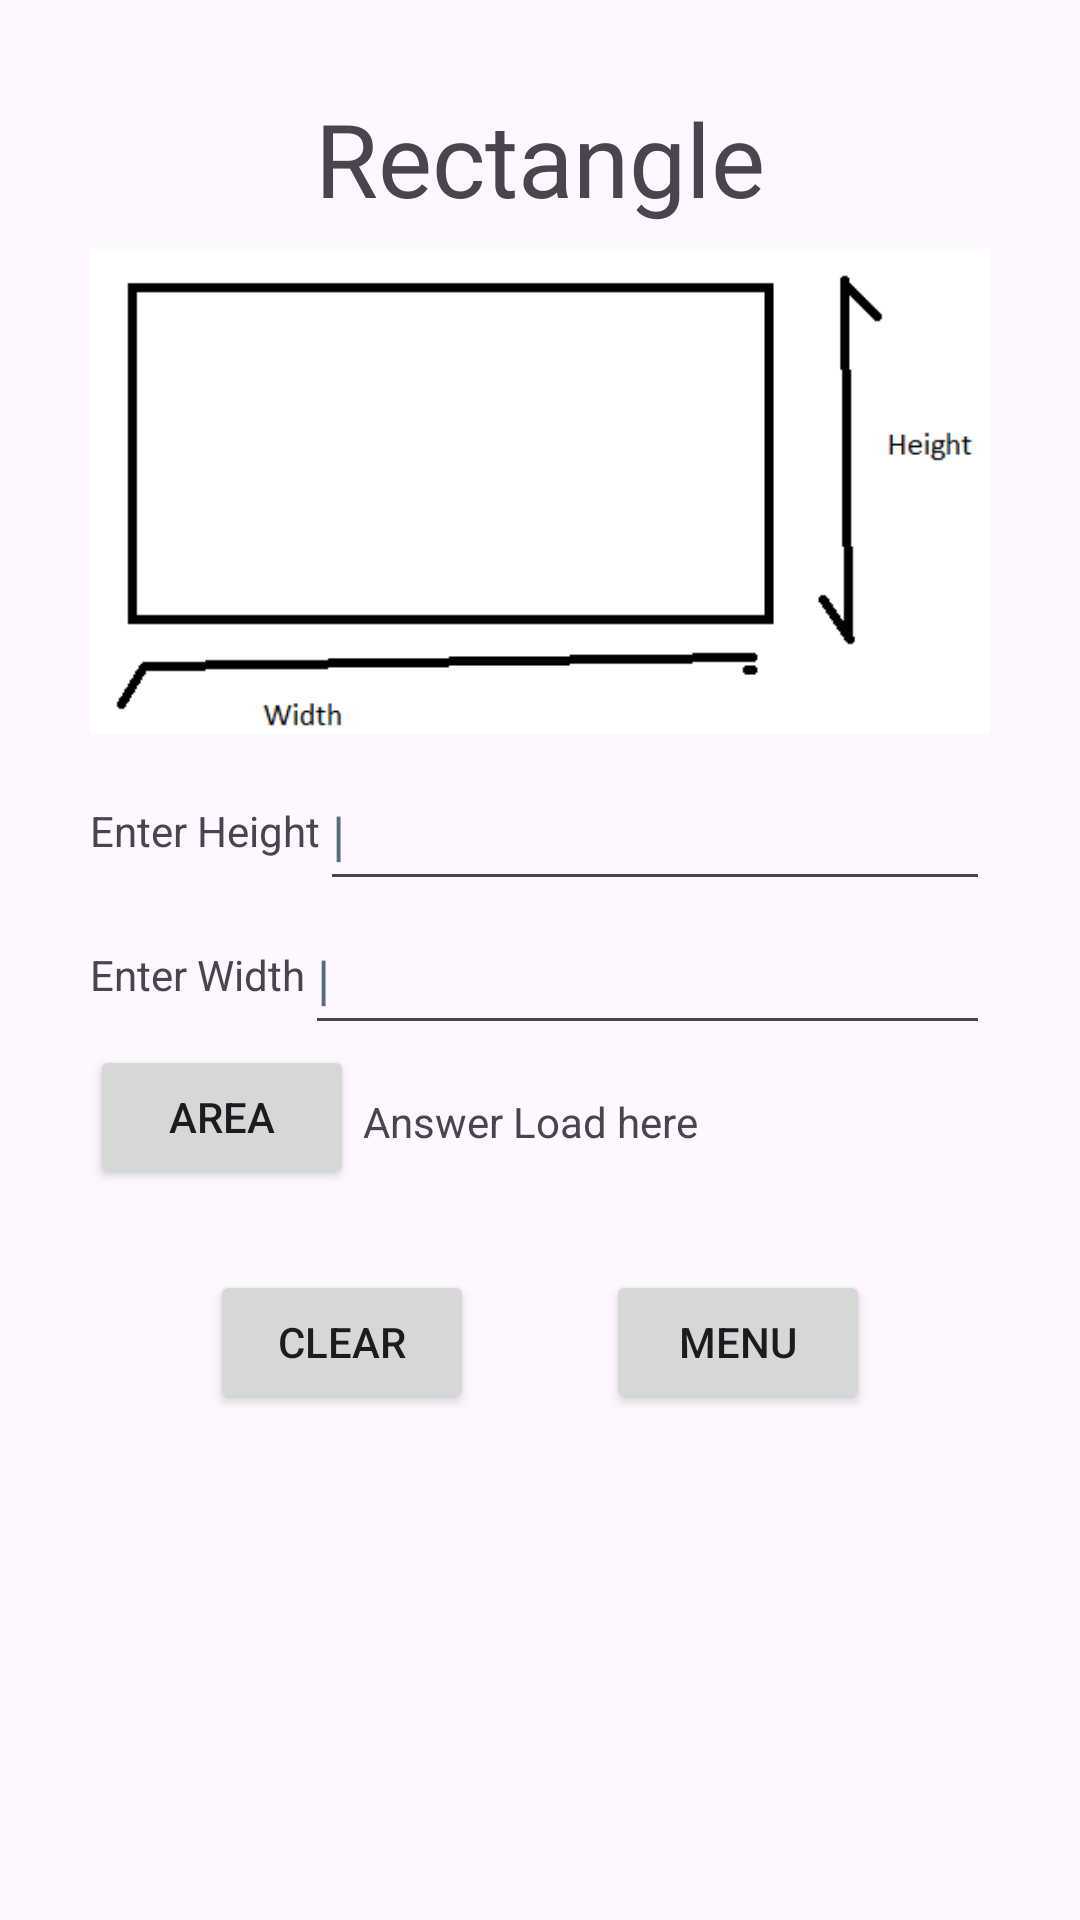

The Android layout XML behind this screen, and the referenced resources:
<!-- AndroidManifest.xml: application theme Theme.Material3.Light.NoActionBar -->
<!-- res/layout/activity_rectangle.xml -->
<?xml version="1.0" encoding="utf-8"?>
<androidx.constraintlayout.widget.ConstraintLayout xmlns:android="http://schemas.android.com/apk/res/android"
    xmlns:app="http://schemas.android.com/apk/res-auto"
    xmlns:tools="http://schemas.android.com/tools"
    android:layout_width="match_parent"
    android:layout_height="match_parent"
    tools:context=".RelativeLayout.rectangle">

    <RelativeLayout
        android:layout_width="match_parent"
        android:layout_height="match_parent"
        tools:layout_editor_absoluteX="54dp"
        tools:layout_editor_absoluteY="33dp"
        android:padding="30sp">

        <TextView
            android:id="@+id/tv1"
            android:layout_width="match_parent"
            android:layout_height="wrap_content"
            android:layout_alignParentTop="true"
            android:layout_centerHorizontal="true"
            android:text="@string/rectangle"
            android:textAlignment="center"
            android:textSize="34sp" />

        <ImageView
            android:id="@+id/imgv1"
            android:layout_width="match_parent"
            android:layout_height="177dp"
            app:srcCompat="@mipmap/rect"
            android:layout_below="@+id/tv1"
            android:contentDescription="@string/todo1" />

        <TextView
            android:layout_width="wrap_content"
            android:layout_height="wrap_content"
            android:text="@string/enter_height1"
            android:id="@+id/tv2"
            android:paddingTop="15sp"
            android:layout_below="@id/imgv1"/>

        <EditText
            android:id="@+id/height"
            android:layout_width="fill_parent"
            android:layout_height="wrap_content"
            android:layout_below="@id/imgv1"
            android:layout_toEndOf="@id/tv2"
            android:autofillHints=""
            android:hint="|"
            android:inputType="number"
            android:minHeight="48dp"
            android:textColorHint="#546E7A"
            tools:ignore="DuplicateSpeakableTextCheck,DuplicateSpeakableTextCheck" />


        <TextView
            android:layout_below="@id/height"
            android:layout_width="wrap_content"
            android:layout_height="wrap_content"
            android:text="@string/enter_width"
            android:paddingTop="15sp"
            android:id="@+id/tv3"/>

        <EditText
            android:id="@+id/width"
            android:layout_width="fill_parent"
            android:layout_height="wrap_content"
            android:layout_below="@id/height"
            android:layout_toEndOf="@id/tv3"
            android:autofillHints=""
            android:hint="|"
            android:inputType="number"
            android:minHeight="48dp"
            android:textColorHint="#546E7A" />


        <Button
            android:id="@+id/area"
            android:layout_width="wrap_content"
            android:layout_height="wrap_content"
            android:layout_below="@id/width"
            android:text="@string/area1" />


        <TextView
            android:id="@+id/answer"
            android:layout_width="fill_parent"
            android:layout_height="wrap_content"
            android:layout_below="@id/width"
            android:layout_marginStart="3dp"
            android:layout_marginTop="16dp"
            android:layout_toEndOf="@id/area"
            android:text="@string/answer_load_here1" />

        <Button
            android:id="@+id/cleanbtn"
            android:layout_width="wrap_content"
            android:layout_height="wrap_content"
            android:layout_below="@id/answer"
            android:layout_margin="40dp"
            android:layout_alignParentStart="true"
            android:text="@string/clear2" />

        <Button
            android:layout_margin="40dp"
            android:id="@+id/menubtn"
            android:layout_below="@id/answer"
            android:layout_alignParentEnd="true"
            android:layout_width="wrap_content"
            android:layout_height="wrap_content"
            android:text="@string/menu1" />

    </RelativeLayout>

</androidx.constraintlayout.widget.ConstraintLayout>
<!-- resources referenced by this layout -->
<resources>
  <!-- mipmap rect: png bitmap (mipmap, 3727 bytes) -->
  <string name="answer_load_here1">Answer Load here</string>
  <string name="area1">Area</string>
  <string name="clear2">Clear</string>
  <string name="enter_height1">Enter Height</string>
  <string name="enter_width">Enter Width</string>
  <string name="menu1">Menu</string>
  <string name="rectangle">Rectangle</string>
  <string name="todo1">TODO</string>
</resources>
